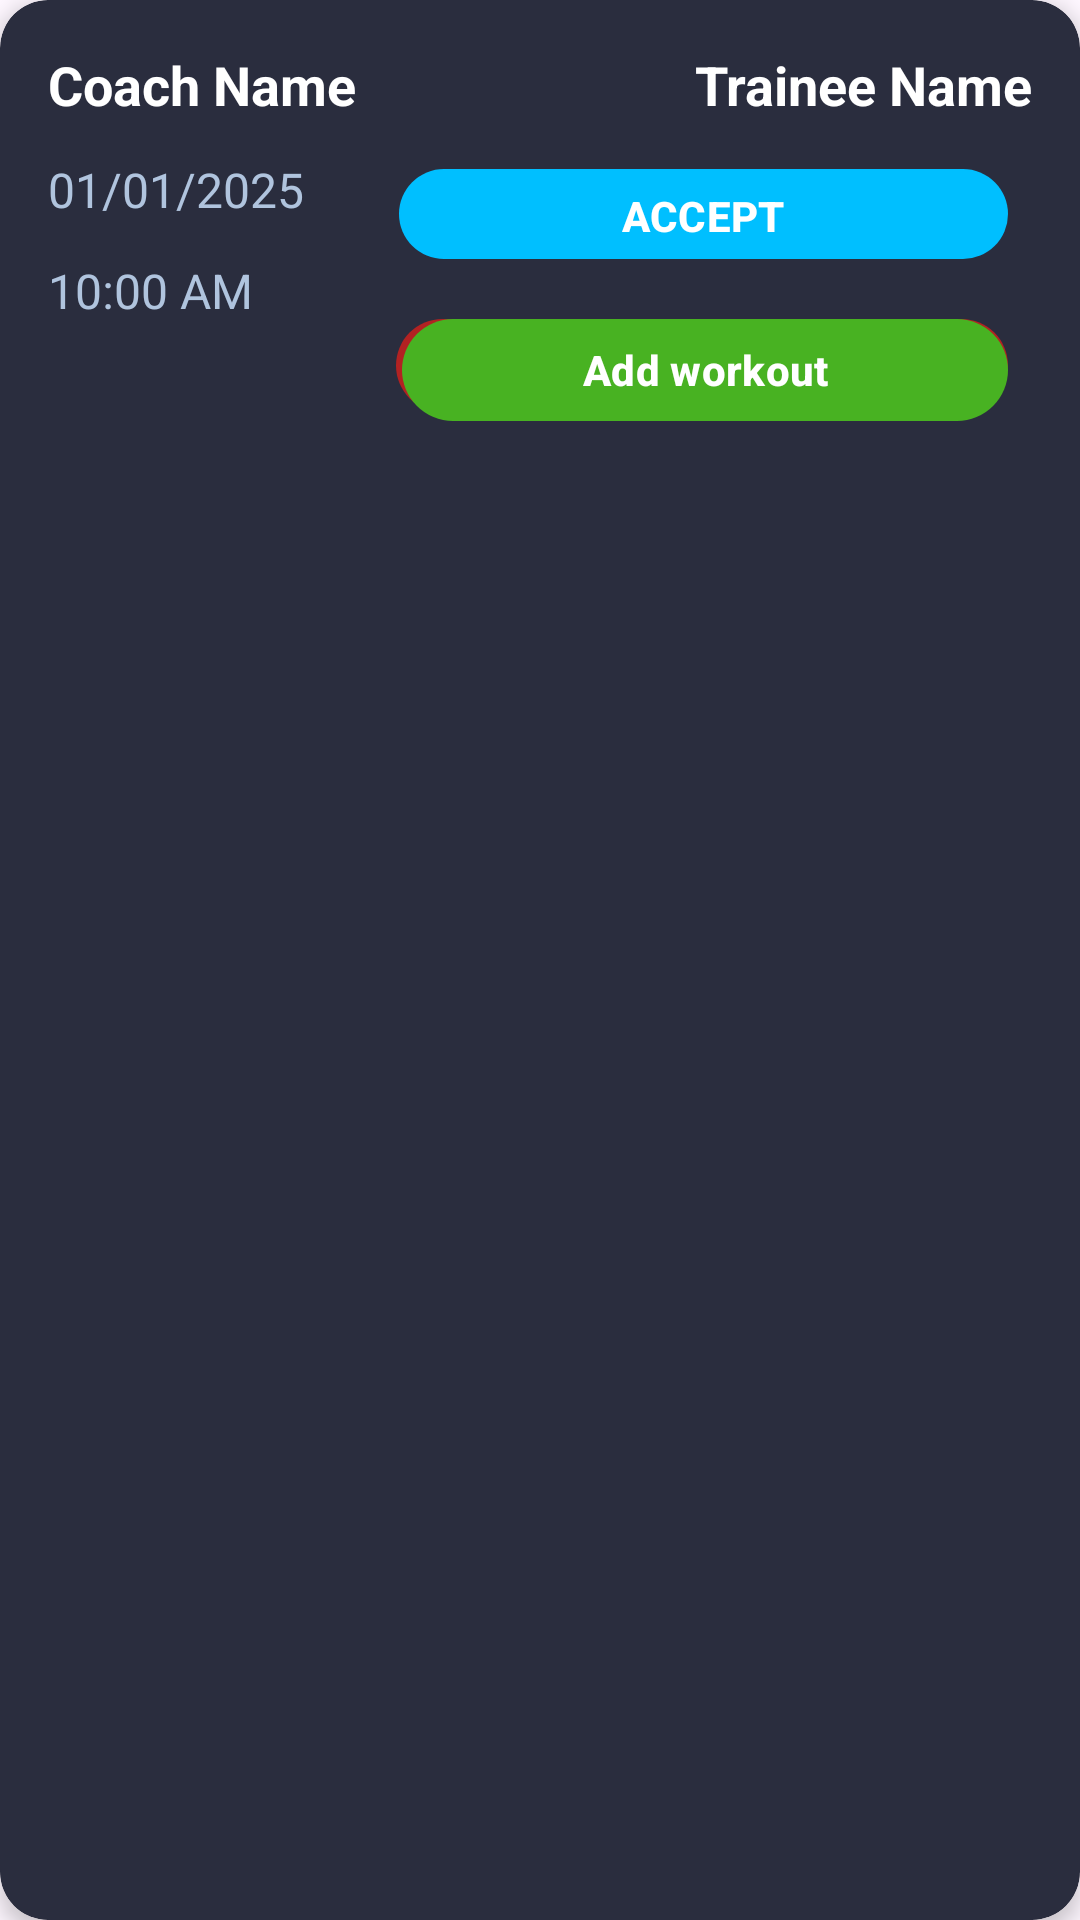

The Android layout XML behind this screen, and the referenced resources:
<!-- AndroidManifest.xml: application theme Theme.NoamhalaProject1 -->
<!-- res/layout/one_workout.xml -->
<?xml version="1.0" encoding="utf-8"?>
<androidx.cardview.widget.CardView
    xmlns:android="http://schemas.android.com/apk/res/android"
    xmlns:app="http://schemas.android.com/apk/res-auto"
    xmlns:tools="http://schemas.android.com/tools"
    android:layout_width="match_parent"
    android:layout_height="wrap_content"
    android:layout_margin="8dp"
    app:cardCornerRadius="16dp"
    app:cardElevation="4dp"
    app:cardBackgroundColor="#2A2D3E">

    <androidx.constraintlayout.widget.ConstraintLayout
        android:layout_width="match_parent"
        android:layout_height="wrap_content"
        android:padding="16dp">

        
        <TextView
            android:id="@+id/tvCoach"
            android:layout_width="0dp"
            android:layout_height="wrap_content"
            android:text="Coach Name"
            android:textSize="18sp"
            android:textStyle="bold"
            android:textColor="@android:color/white"
            app:layout_constraintStart_toStartOf="parent"
            app:layout_constraintTop_toTopOf="parent"
            app:layout_constraintEnd_toStartOf="@id/tvTrainee"
            app:layout_constraintHorizontal_weight="1" />

        
        <TextView
            android:id="@+id/tvTrainee"
            android:layout_width="0dp"
            android:layout_height="wrap_content"
            android:text="Trainee Name"
            android:textSize="18sp"
            android:textStyle="bold"
            android:textColor="@android:color/white"
            android:gravity="end"
            app:layout_constraintTop_toTopOf="parent"
            app:layout_constraintStart_toEndOf="@id/tvCoach"
            app:layout_constraintEnd_toEndOf="parent"
            app:layout_constraintHorizontal_weight="1" />

        
        <TextView
            android:id="@+id/tvDate"
            android:layout_width="wrap_content"
            android:layout_height="wrap_content"
            android:text="01/01/2025"
            android:textColor="#B0C4DE"
            android:textSize="16sp"
            app:layout_constraintTop_toBottomOf="@id/tvCoach"
            app:layout_constraintStart_toStartOf="parent"
            android:layout_marginTop="12dp" />

        

        

        
        <TextView
            android:id="@+id/tvHour"
            android:layout_width="84dp"
            android:layout_height="28dp"
            android:layout_marginTop="12dp"
            android:text="10:00 AM"
            android:textColor="#B0C4DE"
            android:textSize="16sp"
            app:layout_constraintStart_toStartOf="parent"
            app:layout_constraintTop_toBottomOf="@id/tvDate" />

        <com.google.android.material.button.MaterialButton
            android:id="@+id/btn_item_workout_accept"
            android:layout_width="203dp"
            android:layout_height="38dp"
            android:layout_marginTop="12dp"
            android:layout_marginEnd="8dp"
            android:text="ACCEPT"
            android:textColor="@android:color/white"
            android:textStyle="bold"
            app:backgroundTint="#00BFFF"
            app:cornerRadius="20dp"
            app:layout_constraintEnd_toEndOf="parent"
            app:layout_constraintHorizontal_bias="1.0"
            app:layout_constraintHorizontal_weight="1"
            app:layout_constraintStart_toStartOf="@id/btn_item_workout_decline"
            app:layout_constraintTop_toBottomOf="@id/tvCoach" />

        <com.google.android.material.button.MaterialButton
            android:id="@+id/btn_item_workout_decline"
            android:layout_width="204dp"
            android:layout_height="39dp"
            android:layout_marginTop="12dp"
            android:layout_marginEnd="8dp"
            android:text="DECLINE"
            android:textColor="@android:color/white"
            android:textStyle="bold"
            app:backgroundTint="#B22222"
            app:cornerRadius="20dp"
            app:layout_constraintEnd_toEndOf="parent"
            app:layout_constraintHorizontal_bias="1.0"
            app:layout_constraintStart_toStartOf="parent"
            app:layout_constraintTop_toBottomOf="@id/btn_item_workout_accept" />

        <com.google.android.material.button.MaterialButton
            android:id="@+id/btn_item_workout_add"
            android:layout_width="202dp"
            android:layout_height="42dp"
            android:layout_marginTop="12dp"
            android:layout_marginEnd="8dp"
            android:text="Add workout"
            android:textColor="@android:color/white"
            android:textStyle="bold"
            app:backgroundTint="#48B222"
            app:cornerRadius="20dp"
            app:layout_constraintEnd_toEndOf="parent"
            app:layout_constraintHorizontal_bias="1.0"
            app:layout_constraintStart_toStartOf="parent"
            app:layout_constraintTop_toBottomOf="@id/btn_item_workout_accept" />

    </androidx.constraintlayout.widget.ConstraintLayout>
</androidx.cardview.widget.CardView>
<!-- resources referenced by this layout -->
<resources>
  <style name="Theme.NoamhalaProject1" parent="Base.Theme.NoamhalaProject1" />
  <style name="Base.Theme.NoamhalaProject1" parent="Theme.Material3.DayNight">
          
          
      </style>
</resources>
